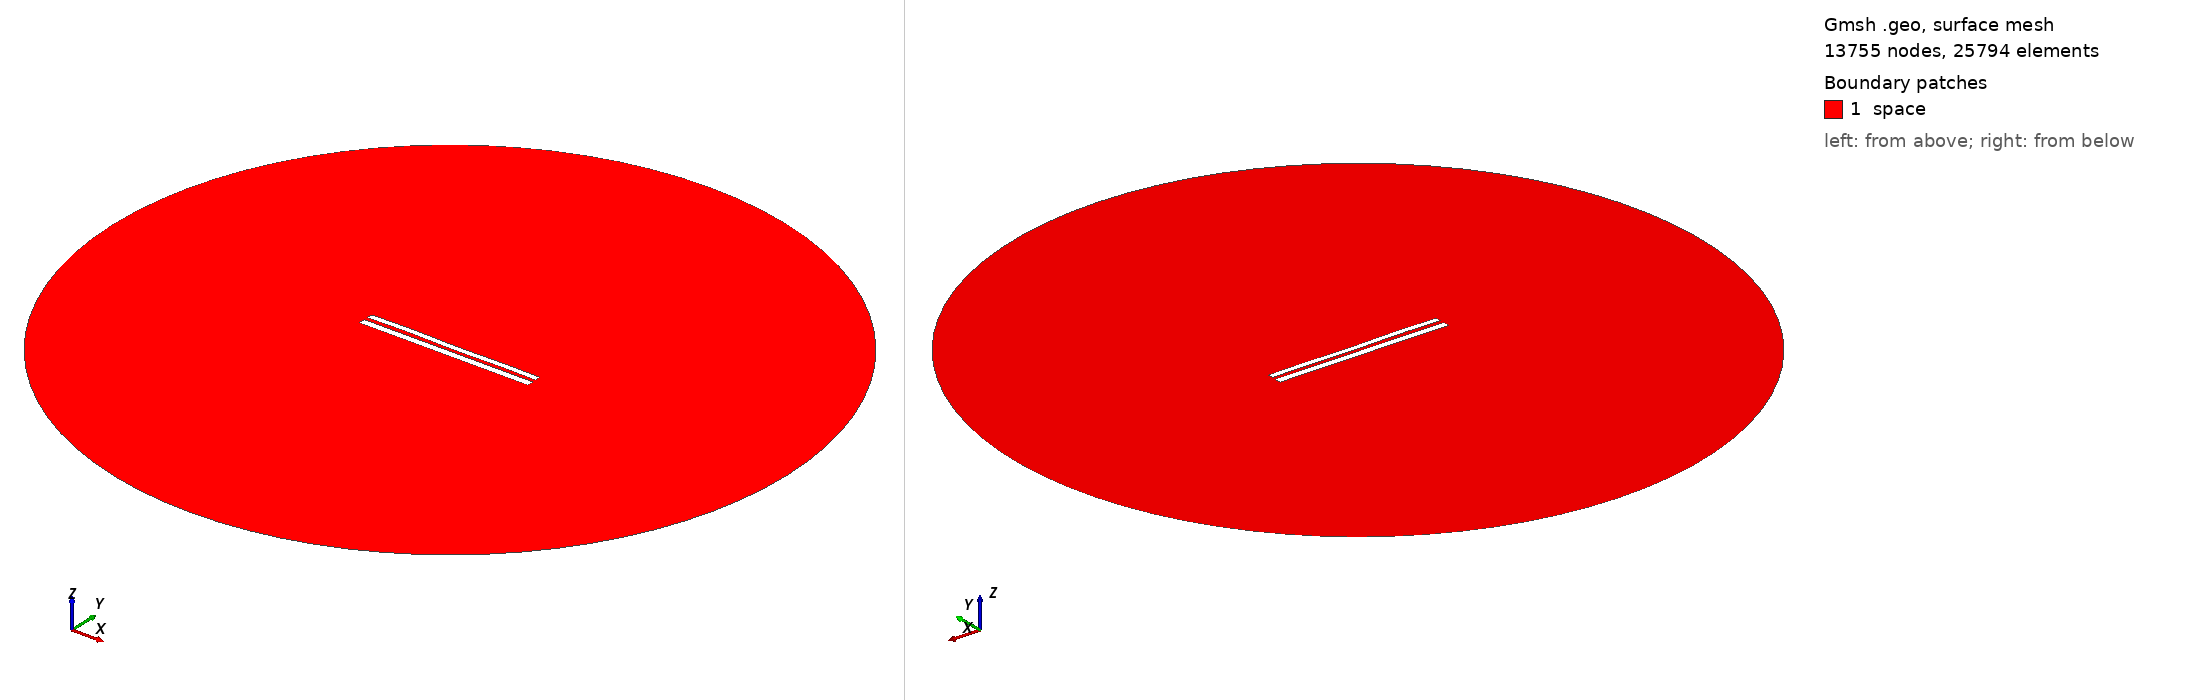

Gmsh geometry script, surface-meshed: 13755 nodes, 25794 surface elements. Boundary patches (legend numbers): 1 space. Left view from above one corner, right view from below the opposite corner. Legend entries are the model's physical surfaces. The drawing asked Gmsh for element sizes between 1% and 20% of the model's largest extent; the script's own settings can give other sizes.

=== 8320.geo (drawn) ===
//---------------------------------------
// Geometry kernel
//---------------------------------------

SetFactory("OpenCASCADE");



//---------------------------------------
// Parameters of the geometry
//---------------------------------------

// Overetch of the upper plate
overetch = 0.25;

// Distance between the plates
distance = 2.25;

// Discretization over the x axis (for the deformation)
nx = 50; 

// Length of the plate
L = 100 - overetch; 

// Number of modes
n = 4; 

// 1st mode coefficient
coeff(1) = -0.075;
beta(1) = 0.596864 * 3.1415926535 / L;

// 2nd mode coefficient
coeff(2) = 0.0;
beta(2) = 1.49418 * 3.1415926535 / L;

// 3rd mode coefficient
coeff(3) = 0.07499999999999998;
beta(3) = 2.50025 * 3.1415926535 / L;

// 4th mode coefficient
coeff(4) = 0.15;
beta(4) = 3.49999 * 3.1415926535 / L;



//---------------------------------------
// Upper plate (deformed rectangle)
//---------------------------------------

// Coordiantes of the upper plate
xmin = -50;
xmax = 50 - overetch;

// Height of the upper plate
yheight = 4 - 2 * overetch;

// Indexes of the points
UpperID[] = {};
LowerID[] = {};
LeftID[] = {};
RightID[] = {};

// Point index
p = 1;

// Horizontal edges
For i In {1:nx}
    x = xmin + (i-1)*(xmax - xmin)/(nx-1);

    y_bottom = distance / 2 + overetch;
    For j In {1:n}
        C = (Cosh(beta(j)*L) + Cos(beta(j)*L)) / (Sinh(beta(j)*L) + Sin(beta(j)*L));
        y_bottom  = y_bottom + coeff(j) * (Cosh(beta(j)*(x+50)) - Cos(beta(j)*(x+50)) - C * (Sinh(beta(j)*(x+50)) - Sin(beta(j)*(x+50))));
    EndFor

    y_top = y_bottom + yheight;

    Point(p) = {x, y_top, 0, 1.0};
    UpperID[i] = p;
    p = p + 1;

    Point(p) = {x, y_bottom, 0, 1.0};
    LowerID[i] = p;
    p = p + 1;
EndFor

// Create point lists
UpperPts[] = {}; LowerPts[] = {};
For i In {1:nx}
  UpperPts[] += {UpperID[i]};
  LowerPts[] += {LowerID[i]};
EndFor

// Build splines
Spline(1) = {UpperPts[]};
Spline(2) = {LowerPts[]};
Line(3) = {LowerPts[nx-1], UpperPts[nx-1]};
Line(4) = {LowerPts[0], UpperPts[0]};

// Build the plane surface
Curve Loop(1) = {2, 3, -1, -4};
Plane Surface(1) = {1};



//---------------------------------------
// Lower plate (rectangle)
//---------------------------------------

// Vertices
Point(1001) = {-50, -1, 0, 1.0};
Point(1002) = { 50, -1, 0, 1.0};
Point(1003) = { 50,  -5, 0, 1.0};
Point(1004) = {-50,  -5, 0, 1.0};

// Edges
Line(5) = {1001, 1002};
Line(6) = {1002, 1003};
Line(7) = {1003, 1004};
Line(8) = {1004, 1001};

// Plane surface
Line Loop(2) = {5, 6, 7, 8};
Plane Surface(2) = {2}; 



//---------------------------------------
// Outer (fictious) boundary
//---------------------------------------

// Points
Point(1005) = {0, 0, 0};       // Center
Point(1006) = {200, 0, 0};     // Start point
Point(1007) = {0, 200, 0};     // 90 degrees
Point(1008) = {-200, 0, 0};    // 180 degrees
Point(1009) = {0, -200, 0};    // 270 degrees

// Circle arcs (each needs start, center, end)
Circle(9) = {1006, 1005, 1007};
Circle(10) = {1007, 1005, 1008};
Circle(11) = {1008, 1005, 1009};
Circle(12) = {1009, 1005, 1006};

// Plane surface for the entire domain
Curve Loop(3) = {9, 10, 11, 12};
Surface(3) = {3};

// Subtract the plates from the whole domain to obtain the actual domain where we want to solve the equations
BooleanDifference{ Surface{3}; Delete; }{ Surface{1}; Surface{2}; Delete; }




//---------------------------------------
// Transfinite Lines/Curves
//---------------------------------------

// Set the number of points on the boundaries
r = 7;

// Plates
Transfinite Curve {1, 2} = 50*r Using Progression 1;
Transfinite Curve {3, 4} = 2*r Using Progression 1;
Transfinite Line {5, 7} = 50*r Using Progression 1;
Transfinite Line {6, 8} = 2*r Using Progression 1;

// Outer boundary
Transfinite Line {9, 10, 11, 12} = 20 Using Progression 1;



//---------------------------------------
// Physical groups
//---------------------------------------                

// Physical curves (boundaries)
Physical Line("force_segment", 10) = {2};
Physical Line("upper_plate", 11) = {1, 3, 4};
Physical Line("lower_plate", 12) = {5, 6, 7, 8};
Physical Line("boundary", 20) = {9, 10, 11, 12};

// Physical Surfaces
Physical Surface("space", 30) = {3};



//---------------------------------------
// 6. Generate the Mesh
//---------------------------------------

// 2D mesh generation
Mesh 2;
